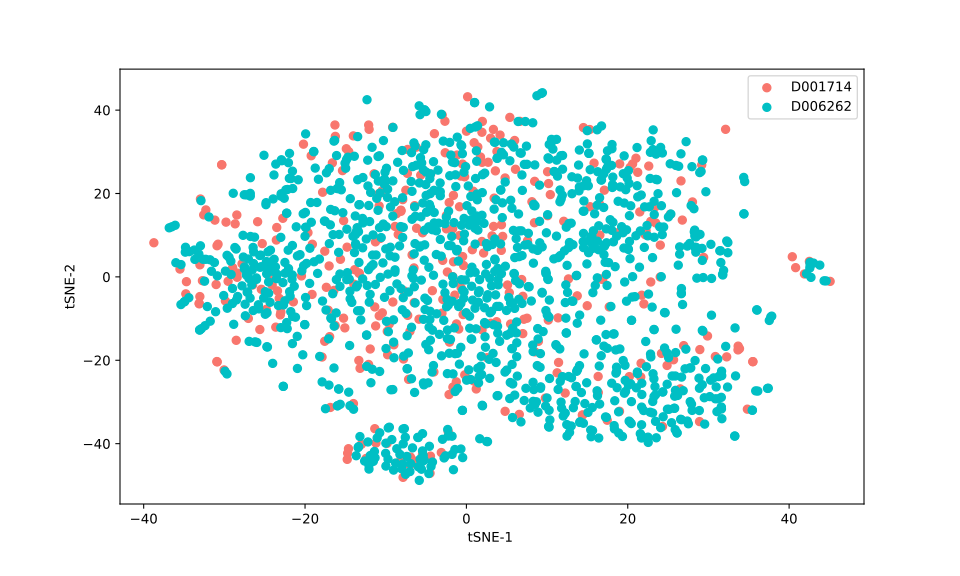

Data behind this chart, as committed beside it:
, 0, 1
0, -14.01, 33.81
1, 14, 21.58
2, -4.528, -10.23
3, -14.62, -41.2
4, 0.7312, 6.516
5, -27.68, 9.97
6, -11.4, -41.87
7, -8.52, 27.48
8, -12.2, 21.81
9, -8.121, 16
10, -8.115, 15.72
11, 20.28, 4.358
12, 23.43, 16.84
13, 15.33, 16.83
14, 14.57, 18.21
15, 16.54, 10.04
16, -16, 21.2
17, -8.451, 10.2
18, 0.009617, 34.94
19, -17.01, 2.622
20, 10.15, -10.36
21, -14.72, -42.28
22, 34.83, -31.72
23, -6.845, 22.88
24, 9.39, -3.877
25, -27.53, 19.7
26, -32.9, 18.29
27, -11.35, -36.4
28, -29.79, 13.13
29, -8.992, -16.29
30, -19.96, 15.46
31, -0.6819, -6.353
32, -15.51, 20.88
33, -10.47, 20.62
34, -7.165, -24.58
35, -23.63, -12.05
36, 17.49, 30.24
37, 16.49, 17.53
38, -12.43, -43.55
39, 3.524, 9.093
40, 16.69, -0.5135
41, 12.07, 13.34
42, -7.893, 18.53
43, 14.57, 15.77
44, -11.54, -44.24
45, 19.24, 12.04
46, 24.85, -18.19
47, 12.33, -9.894
48, 8.509, -17.99
49, 9.918, 10.57
50, -6.681, -41.01
51, -2.134, 17.82
52, 1.941, 27.47
53, -12.08, -46.09
54, -8.129, 15.9
55, -8.648, 15.16
56, -2.363, -14.8
57, 15.28, 35.34
58, 15.97, -2.035
59, -2.209, 15.76
... 1,471 more rows
